Run: headless pygame with SDL's dummy video driver; simulated clock (each Clock.tick advances the game by its frame time, no real sleeping); random seed 0; keys injected as events and as key.get_pressed() state; no mouse input.
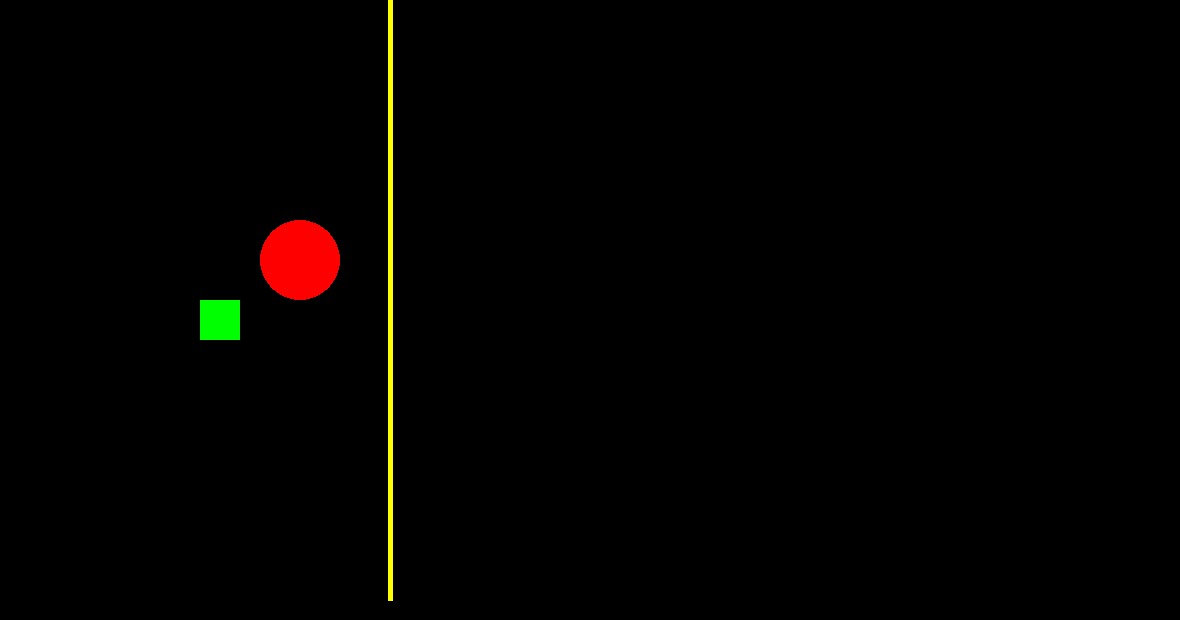
Frame 1 of 4 · flips 1–60 · no input
Frame 2 of 4 · flips 61–180 · tapped SPACE, RETURN · held RIGHT (→), D · screen unchanged from frame 1, image omitted
Frame 3 of 4 · flips 181–300 · held DOWN (↓), S · screen unchanged from frame 2, image omitted
Frame 4 of 4 · flips 301–420 · held LEFT (←), A, UP (↑), W · screen unchanged from frame 3, image omitted

The pygame program that drew these frames:

# importatndo bibliotecas
import pygame
from pygame.locals import *
from sys import exit
# ----------------------------------------------------------------#

pygame.init()

largura = 1180
altura = 620
windows = pygame.display.set_mode((largura, altura))
pygame.display.set_caption('Meu jogo')

while True:

    for event in pygame.event.get():
        if event.type == QUIT:
            pygame.quit()
            exit()
            
            
    pygame.draw.rect(windows, (0,255,0), (200, 300, 40, 40))
    pygame.draw.circle(windows, (255,0,0), (300, 260), 40)   
    pygame.draw.line(windows,(255,255,0), (390,0), (390,600), 5)

    pygame.display.update()
